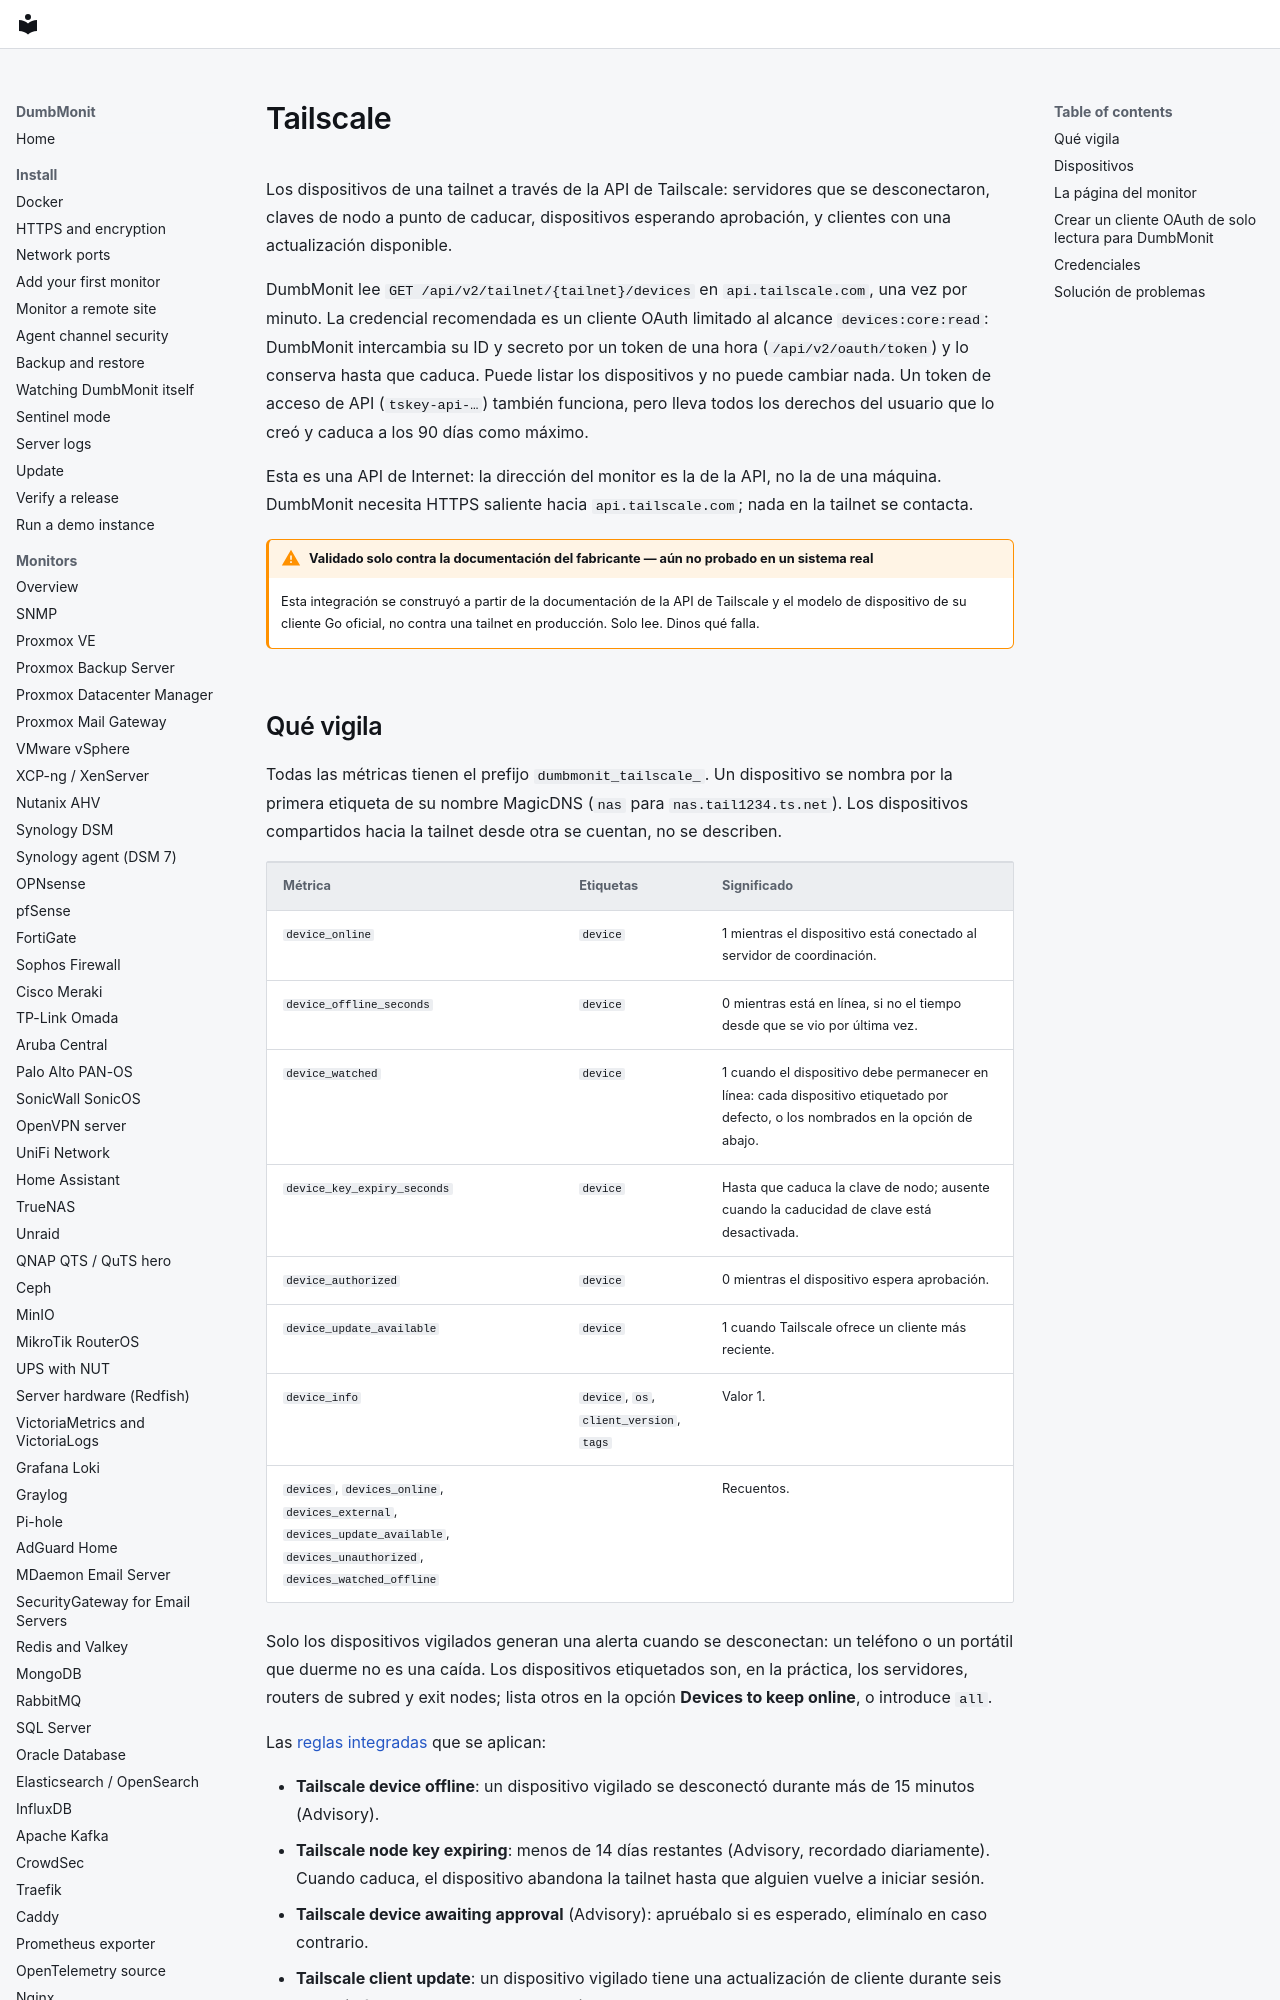

repository: laupernoe/dumbmonit · page: devices/tailscale.es/index.html · generator: mkdocs

# Tailscale

Los dispositivos de una tailnet a través de la API de Tailscale:
servidores que se desconectaron, claves de nodo a punto de caducar,
dispositivos esperando aprobación, y clientes con una actualización
disponible.

DumbMonit lee `GET /api/v2/tailnet/{tailnet}/devices` en
`api.tailscale.com`, una vez por minuto. La credencial recomendada es un
cliente OAuth limitado al alcance `devices:core:read`: DumbMonit
intercambia su ID y secreto por un token de una hora
(`/api/v2/oauth/token`) y lo conserva hasta que caduca. Puede listar los
dispositivos y no puede cambiar nada. Un token de acceso de API
(`tskey-api-…`) también funciona, pero lleva todos los derechos del
usuario que lo creó y caduca a los 90 días como máximo.

Esta es una API de Internet: la dirección del monitor es la de la
API, no la de una máquina. DumbMonit necesita HTTPS saliente hacia
`api.tailscale.com`; nada en la tailnet se contacta.

!!! warning "Validado solo contra la documentación del fabricante — aún no probado en un sistema real"

    Esta integración se construyó a partir de la documentación de la API
    de Tailscale y el modelo de dispositivo de su cliente Go oficial, no
    contra una tailnet en producción. Solo lee. Dinos qué falla.
